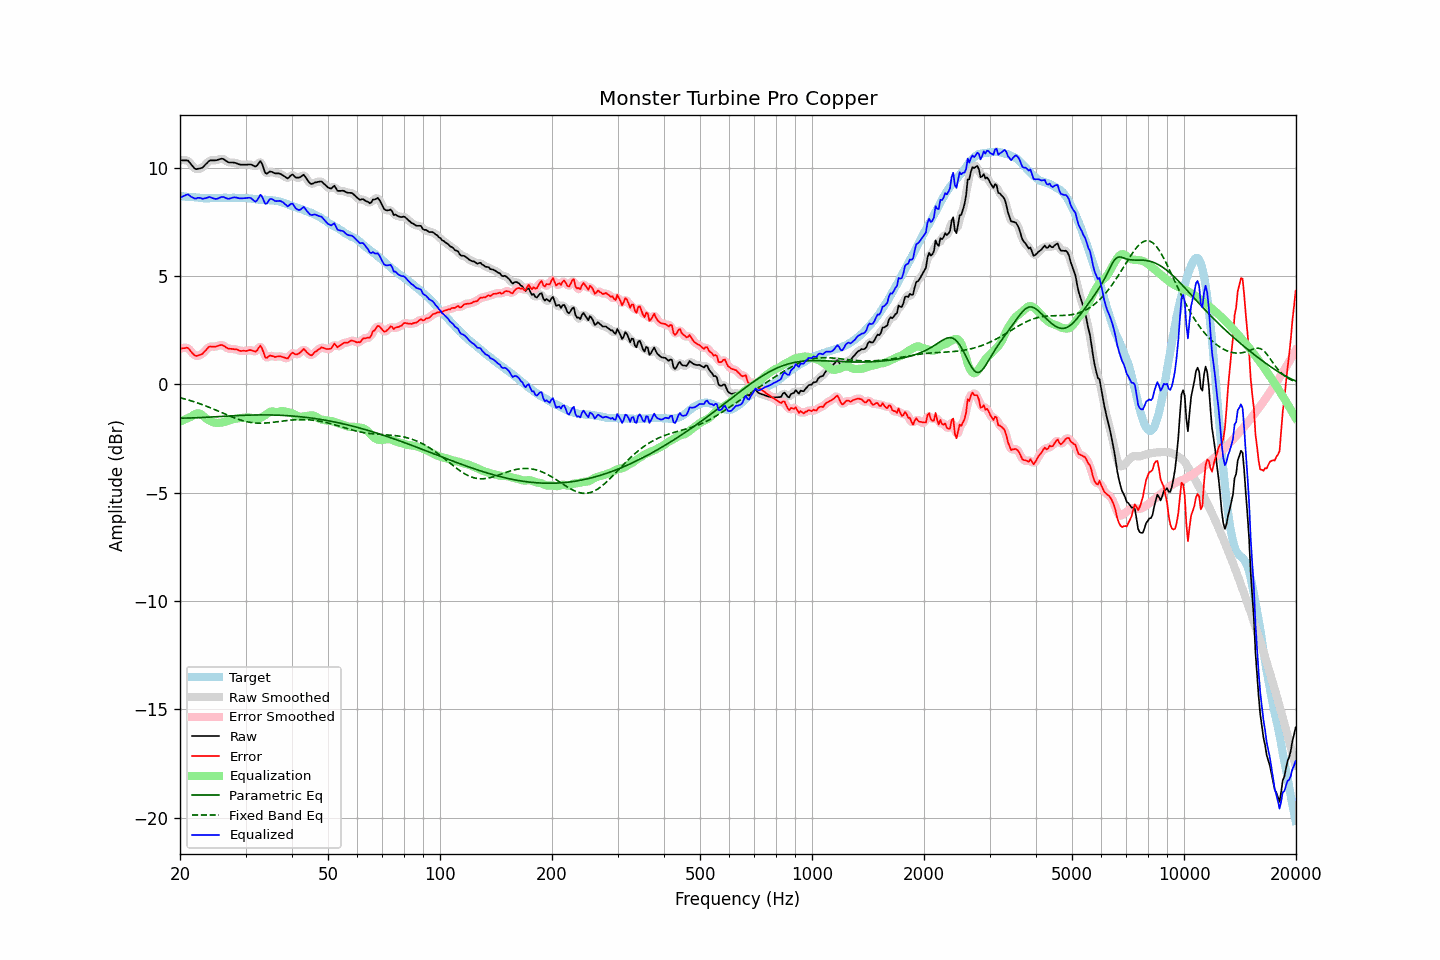

The file beside this chart, header and first rows:
frequency, raw, error, smoothed, error_smoothed, equalization, parametric_eq, fixed_band_eq, equalized_raw, equalized_smoothed, target
20.00, 10.33, 1.64, 10.32, 1.63, -1.73, -1.56, -0.62, 8.60, 8.59, 8.69
20.20, 10.33, 1.65, 10.34, 1.66, -1.69, -1.56, -0.64, 8.64, 8.65, 8.68
20.40, 10.33, 1.66, 10.35, 1.68, -1.66, -1.56, -0.66, 8.68, 8.69, 8.67
20.61, 10.33, 1.66, 10.34, 1.68, -1.62, -1.56, -0.68, 8.71, 8.72, 8.67
20.81, 10.33, 1.68, 10.34, 1.68, -1.59, -1.56, -0.70, 8.74, 8.75, 8.65
21.02, 10.32, 1.67, 10.30, 1.65, -1.56, -1.56, -0.72, 8.77, 8.74, 8.65
21.23, 10.23, 1.59, 10.24, 1.59, -1.53, -1.56, -0.74, 8.71, 8.71, 8.64
21.44, 10.14, 1.49, 10.15, 1.50, -1.50, -1.56, -0.77, 8.65, 8.65, 8.65
21.66, 10.06, 1.42, 10.05, 1.41, -1.44, -1.55, -0.79, 8.62, 8.61, 8.64
21.87, 9.96, 1.33, 9.98, 1.34, -1.39, -1.55, -0.81, 8.57, 8.59, 8.63
22.09, 9.92, 1.30, 9.94, 1.32, -1.36, -1.55, -0.84, 8.57, 8.58, 8.62
22.31, 9.94, 1.33, 9.93, 1.32, -1.34, -1.54, -0.87, 8.61, 8.59, 8.62
22.54, 9.95, 1.34, 9.95, 1.34, -1.35, -1.54, -0.89, 8.61, 8.60, 8.61
22.76, 9.97, 1.37, 9.97, 1.37, -1.38, -1.54, -0.92, 8.59, 8.59, 8.60
22.99, 9.99, 1.40, 10.01, 1.42, -1.44, -1.53, -0.95, 8.56, 8.57, 8.59
23.22, 10.07, 1.49, 10.07, 1.49, -1.50, -1.53, -0.97, 8.57, 8.57, 8.58
23.45, 10.15, 1.57, 10.15, 1.57, -1.56, -1.53, -1.00, 8.59, 8.59, 8.59
23.69, 10.22, 1.64, 10.23, 1.65, -1.61, -1.52, -1.03, 8.61, 8.62, 8.58
23.92, 10.30, 1.72, 10.29, 1.71, -1.66, -1.52, -1.06, 8.64, 8.63, 8.58
24.16, 10.33, 1.74, 10.33, 1.74, -1.70, -1.52, -1.09, 8.63, 8.62, 8.59
24.40, 10.33, 1.73, 10.34, 1.74, -1.74, -1.51, -1.12, 8.60, 8.60, 8.60
24.65, 10.33, 1.73, 10.34, 1.74, -1.76, -1.51, -1.15, 8.57, 8.57, 8.60
24.89, 10.33, 1.74, 10.34, 1.74, -1.78, -1.50, -1.18, 8.55, 8.56, 8.60
25.14, 10.34, 1.76, 10.35, 1.76, -1.79, -1.50, -1.22, 8.56, 8.56, 8.59
25.39, 10.37, 1.79, 10.37, 1.78, -1.78, -1.49, -1.25, 8.59, 8.59, 8.59
25.65, 10.39, 1.80, 10.40, 1.81, -1.78, -1.49, -1.28, 8.62, 8.62, 8.59
25.91, 10.41, 1.81, 10.41, 1.81, -1.77, -1.49, -1.31, 8.65, 8.64, 8.60
26.16, 10.39, 1.78, 10.39, 1.78, -1.75, -1.48, -1.34, 8.64, 8.64, 8.61
26.43, 10.35, 1.74, 10.35, 1.74, -1.73, -1.48, -1.38, 8.61, 8.61, 8.61
26.69, 10.29, 1.68, 10.29, 1.69, -1.71, -1.47, -1.41, 8.58, 8.58, 8.61
26.96, 10.25, 1.65, 10.26, 1.65, -1.69, -1.47, -1.44, 8.56, 8.57, 8.60
27.23, 10.23, 1.63, 10.24, 1.64, -1.66, -1.46, -1.47, 8.57, 8.58, 8.60
27.50, 10.23, 1.63, 10.23, 1.63, -1.64, -1.46, -1.50, 8.60, 8.60, 8.60
27.77, 10.23, 1.62, 10.23, 1.63, -1.61, -1.46, -1.53, 8.62, 8.62, 8.61
28.05, 10.22, 1.61, 10.22, 1.62, -1.60, -1.45, -1.56, 8.63, 8.62, 8.61
28.33, 10.20, 1.61, 10.20, 1.60, -1.59, -1.45, -1.59, 8.62, 8.62, 8.59
28.62, 10.17, 1.59, 10.17, 1.58, -1.57, -1.45, -1.61, 8.60, 8.60, 8.59
28.90, 10.14, 1.54, 10.15, 1.56, -1.56, -1.44, -1.64, 8.58, 8.59, 8.60
29.19, 10.13, 1.53, 10.14, 1.54, -1.56, -1.44, -1.66, 8.58, 8.58, 8.60
29.48, 10.13, 1.54, 10.13, 1.54, -1.55, -1.44, -1.68, 8.58, 8.58, 8.59
29.78, 10.13, 1.54, 10.13, 1.54, -1.55, -1.43, -1.70, 8.59, 8.58, 8.59
30.08, 10.13, 1.53, 10.13, 1.54, -1.54, -1.43, -1.72, 8.59, 8.59, 8.60
30.38, 10.13, 1.54, 10.14, 1.55, -1.53, -1.43, -1.74, 8.60, 8.61, 8.59
30.68, 10.14, 1.57, 10.14, 1.57, -1.53, -1.43, -1.75, 8.61, 8.61, 8.57
30.99, 10.14, 1.57, 10.14, 1.57, -1.55, -1.42, -1.76, 8.60, 8.59, 8.57
31.30, 10.11, 1.55, 10.11, 1.55, -1.58, -1.42, -1.77, 8.54, 8.53, 8.56
31.61, 10.07, 1.52, 10.07, 1.52, -1.60, -1.42, -1.78, 8.47, 8.47, 8.55
31.93, 10.04, 1.51, 10.07, 1.53, -1.62, -1.42, -1.79, 8.43, 8.45, 8.54
32.24, 10.11, 1.57, 10.13, 1.60, -1.61, -1.42, -1.79, 8.49, 8.52, 8.54
32.57, 10.20, 1.68, 10.21, 1.69, -1.59, -1.42, -1.80, 8.62, 8.63, 8.52
32.89, 10.30, 1.78, 10.24, 1.72, -1.55, -1.42, -1.80, 8.75, 8.69, 8.52
33.22, 10.18, 1.66, 10.15, 1.63, -1.52, -1.42, -1.80, 8.67, 8.64, 8.52
33.55, 9.97, 1.46, 9.98, 1.46, -1.47, -1.42, -1.79, 8.50, 8.50, 8.51
33.89, 9.75, 1.24, 9.81, 1.30, -1.43, -1.42, -1.79, 8.33, 8.38, 8.52
34.23, 9.71, 1.21, 9.74, 1.24, -1.37, -1.42, -1.79, 8.34, 8.37, 8.50
34.57, 9.77, 1.27, 9.75, 1.25, -1.32, -1.42, -1.78, 8.46, 8.44, 8.50
34.92, 9.82, 1.33, 9.80, 1.30, -1.28, -1.42, -1.77, 8.55, 8.52, 8.49
35.27, 9.80, 1.31, 9.80, 1.31, -1.26, -1.42, -1.76, 8.55, 8.55, 8.50
35.62, 9.77, 1.29, 9.78, 1.29, -1.26, -1.42, -1.76, 8.51, 8.52, 8.48
35.97, 9.73, 1.25, 9.75, 1.27, -1.28, -1.42, -1.75, 8.46, 8.47, 8.48
... 635 more rows
